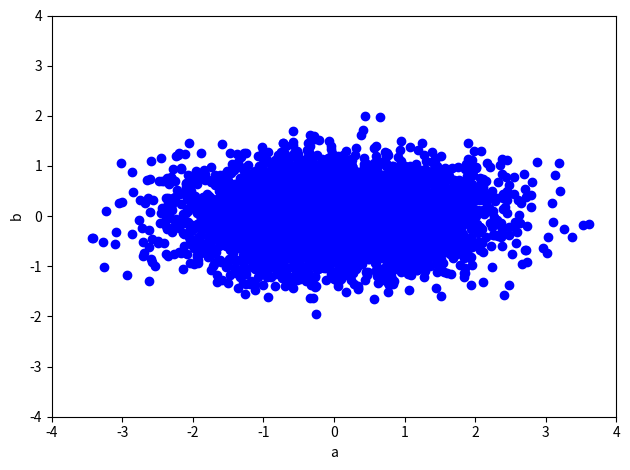
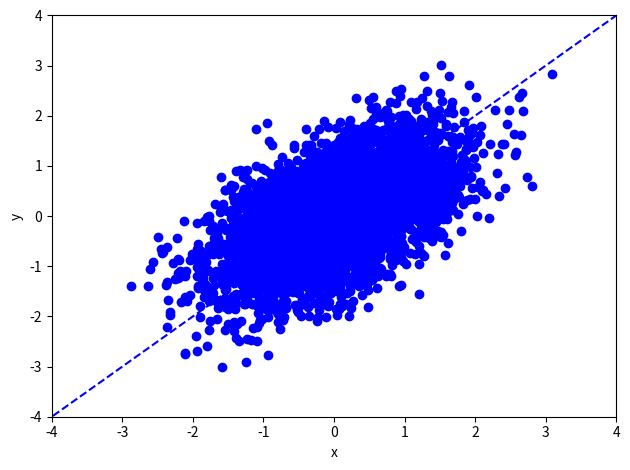
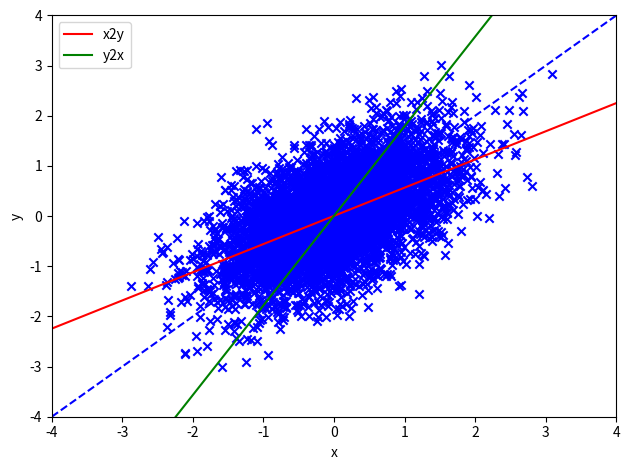

These charts were generated, in order, by the following Python code:
#!/usr/bin/env python3
import numpy as np
import matplotlib.pyplot as plt


def rotate(data, degree):
    # data: M x 2
    theta = np.pi/180 * degree
    R = np.array([[np.cos(theta), -np.sin(theta)],
                  [np.sin(theta), np.cos(theta)]] )# rotation matrix
    return np.dot(data, R.T)


def leastSquares(X, Y):
    # In this function, X is always the input, Y is always the output
    # X: M x (d+1), Y: M x 1, where d=1 here
    # return weights w
    
    # TODO: YOUR CODE HERE
    # closed form solution by matrix-vector representations only

    #w, residuals, rank, s = np.linalg.lstsq(X,Y)

    w = np.linalg.inv((X.T).dot(X)).dot(X.T).dot(Y)
    return w


def model(X, w):
    # X: M x (d+1)
    # w: d+1
    # return y_hat: M x 1

    # TODO: YOUR CODE HERE
    y_hat = X.dot(w)

    return y_hat


def generate_data(M, var1, var2, degree):

    # data generate involves two steps:
    # Step I: generating 2-D data, where two axis are independent
    # M (scalar): The number of data samples
    # var1 (scalar): variance of a
    # var2 (scalar): variance of b
    
    mu = [0, 0]

    Cov = [[var1, 0],
           [0,  var2]]

    data = np.random.multivariate_normal(mu, Cov, M)
    # shape: M x 2

    plt.figure()
    plt.scatter(data[:,0], data[:, 1], color="blue")
    plt.xlim(-4, 4)
    plt.ylim(-4, 4)
    plt.xlabel('a')
    plt.ylabel('b')
    plt.tight_layout()
    plt.savefig('data_ab_'+str(var2)+'.jpg')


    # Step II: rotate data by 45 degree counter-clockwise,
    # so that the two dimensions are in fact correlated


    data = rotate(data, degree)
    plt.tight_layout()
    plt.figure()
    # plot the data points
    plt.scatter(data[:,0], data[:, 1], color="blue")
    plt.xlim(-4, 4)
    plt.ylim(-4, 4)
    plt.xlabel('x')
    plt.ylabel('y')

    # plot the line where data are mostly generated around
    X_new = np.linspace(-5, 5, 100, endpoint=True).reshape([100,1])

    Y_new = np.tan(np.pi/180*degree)*X_new
    plt.plot(X_new, Y_new, color="blue", linestyle='dashed')
    plt.tight_layout()
    plt.savefig('data_xy_'+str(var2)+ '_' + str(degree) + '.jpg')
    return data

def main_code(M=5000, var1=1, var2=0.3, degree=45, custom_filename=None, data=None):
    ###########################
    # Main code starts here
    ###########################
    # Settings
    #M = 5000
    #var1 = 1
    #var2 = 0.3
    #degree = 45
    if custom_filename is None:
        custom_filename = 'Regression_model_' + str(var2) + '_' + str(degree) + '.jpg'
    
    if data is None:
        data = generate_data(M, var1, var2, degree)
    
    ##########
    # Training the linear regression model predicting y from x (x2y)
    Input  = data[:,0].reshape((-1,1)) # M x d, where d=1
    Input_aug = np.concatenate([Input, np.ones([M, 1])], axis=1) # M x (d+1) augmented feature
    Output = data[:,1].reshape((-1,1)) # M x 1
    
    
    w_x2y = leastSquares(Input_aug, Output) # (d+1) x 1, where d=1
    
    print('Predicting y from x (x2y): weight='+ str(w_x2y[0,0]), 'bias = ', str(w_x2y[1,0]))
    
    # # Training the linear regression model predicting x from y (y2x)
    
    Input  = data[:,1].reshape((-1,1)) # M x d, where d=1
    Input_aug = np.concatenate([Input, np.ones([M, 1])], axis=1) # M x (d+1) augmented feature
    Output = data[:,0].reshape((-1,1)) # M x 1
    
    w_y2x = leastSquares(Input_aug, Output) # (d+1) x 1, where d=1
    print('Predicting x from y (y2x): weight='+ str(w_y2x[0,0]), 'bias = ', str(w_y2x[1,0]))
    
    
    # plot the data points
    plt.figure()
    X = data[:,0].reshape((-1,1)) # M x d, where d=1
    Y = data[:,1].reshape((-1,1)) # M x d, where d=1
    
    plt.scatter(X, Y, color="blue", marker='x')
    plt.xlim(-4, 4)
    plt.ylim(-4, 4)
    plt.xlabel('x')
    plt.ylabel('y')
    
    # plot the line where data are mostly generated around
    X_new = np.linspace(-4, 4, 100, endpoint=True).reshape([100, 1])
    
    Y_new = np.tan(np.pi/180*degree)*X_new
    plt.plot(X_new, Y_new, color="blue", linestyle='dashed')
    
    # plot the prediction of y from x (x2y)
    X_new = np.linspace(-4, 4, 100, endpoint=True).reshape([100, 1]) # M x d, where d=1
    X_new_aug = np.concatenate([X_new, np.ones([X_new.shape[0], 1])], axis=1) # M x (d+1) augmented feature
    plt.plot(X_new, model(X_new_aug, w_x2y), color="red", label="x2y")
    
    # plot the prediction of x from y (y2x)
    Y_new = np.linspace(-4, 4, 100, endpoint=True).reshape([100, 1]) # M x d, where d=1
    Y_new_aug = np.concatenate([X_new, np.ones([X_new.shape[0], 1])], axis=1) # M x (d+1) augmented feature
    plt.plot(model(Y_new_aug, w_y2x), Y_new, color="green", label="y2x")
    plt.legend()
    plt.tight_layout()
    plt.savefig(custom_filename)
    return custom_filename

if __name__ == '__main__':
    main_code()
